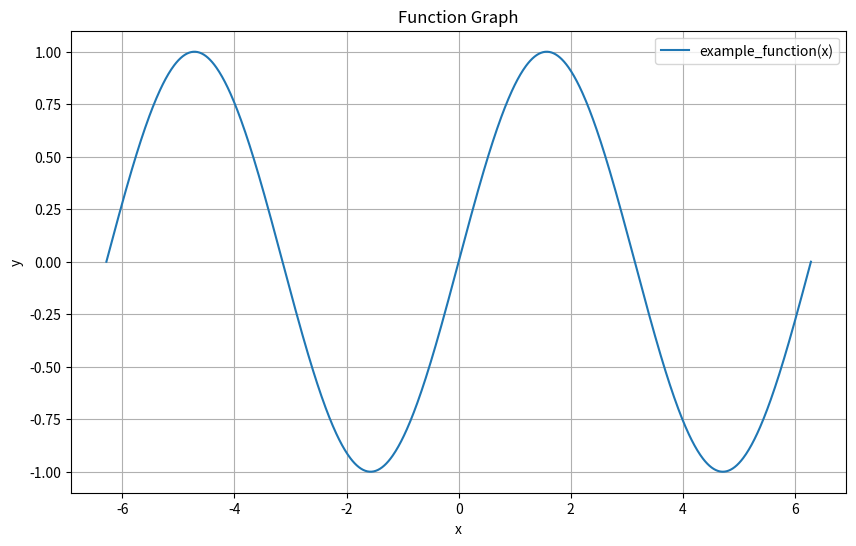

Reproduce this figure in Python.
import matplotlib.pyplot as plt
import numpy as np

def graph_function(func, x_range=(-10, 10), num_points=1000, title="Function Graph", xlabel="x", ylabel="y"):
    # Generate x values
    x_values = np.linspace(x_range[0], x_range[1], num_points)
    # Generate y values by applying the function to the x values
    y_values = func(x_values)
    
    # Create the plot
    plt.figure(figsize=(10, 6))
    plt.plot(x_values, y_values, label=f"{func.__name__}(x)")
    plt.title(title)
    plt.xlabel(xlabel)
    plt.ylabel(ylabel)
    plt.legend()
    plt.grid(True)
    plt.show()

# Example usage:
def example_function(x):
    return np.sin(x)  # You can replace this with any mathematical function

graph_function(example_function, x_range=(-2 * np.pi, 2 * np.pi))

